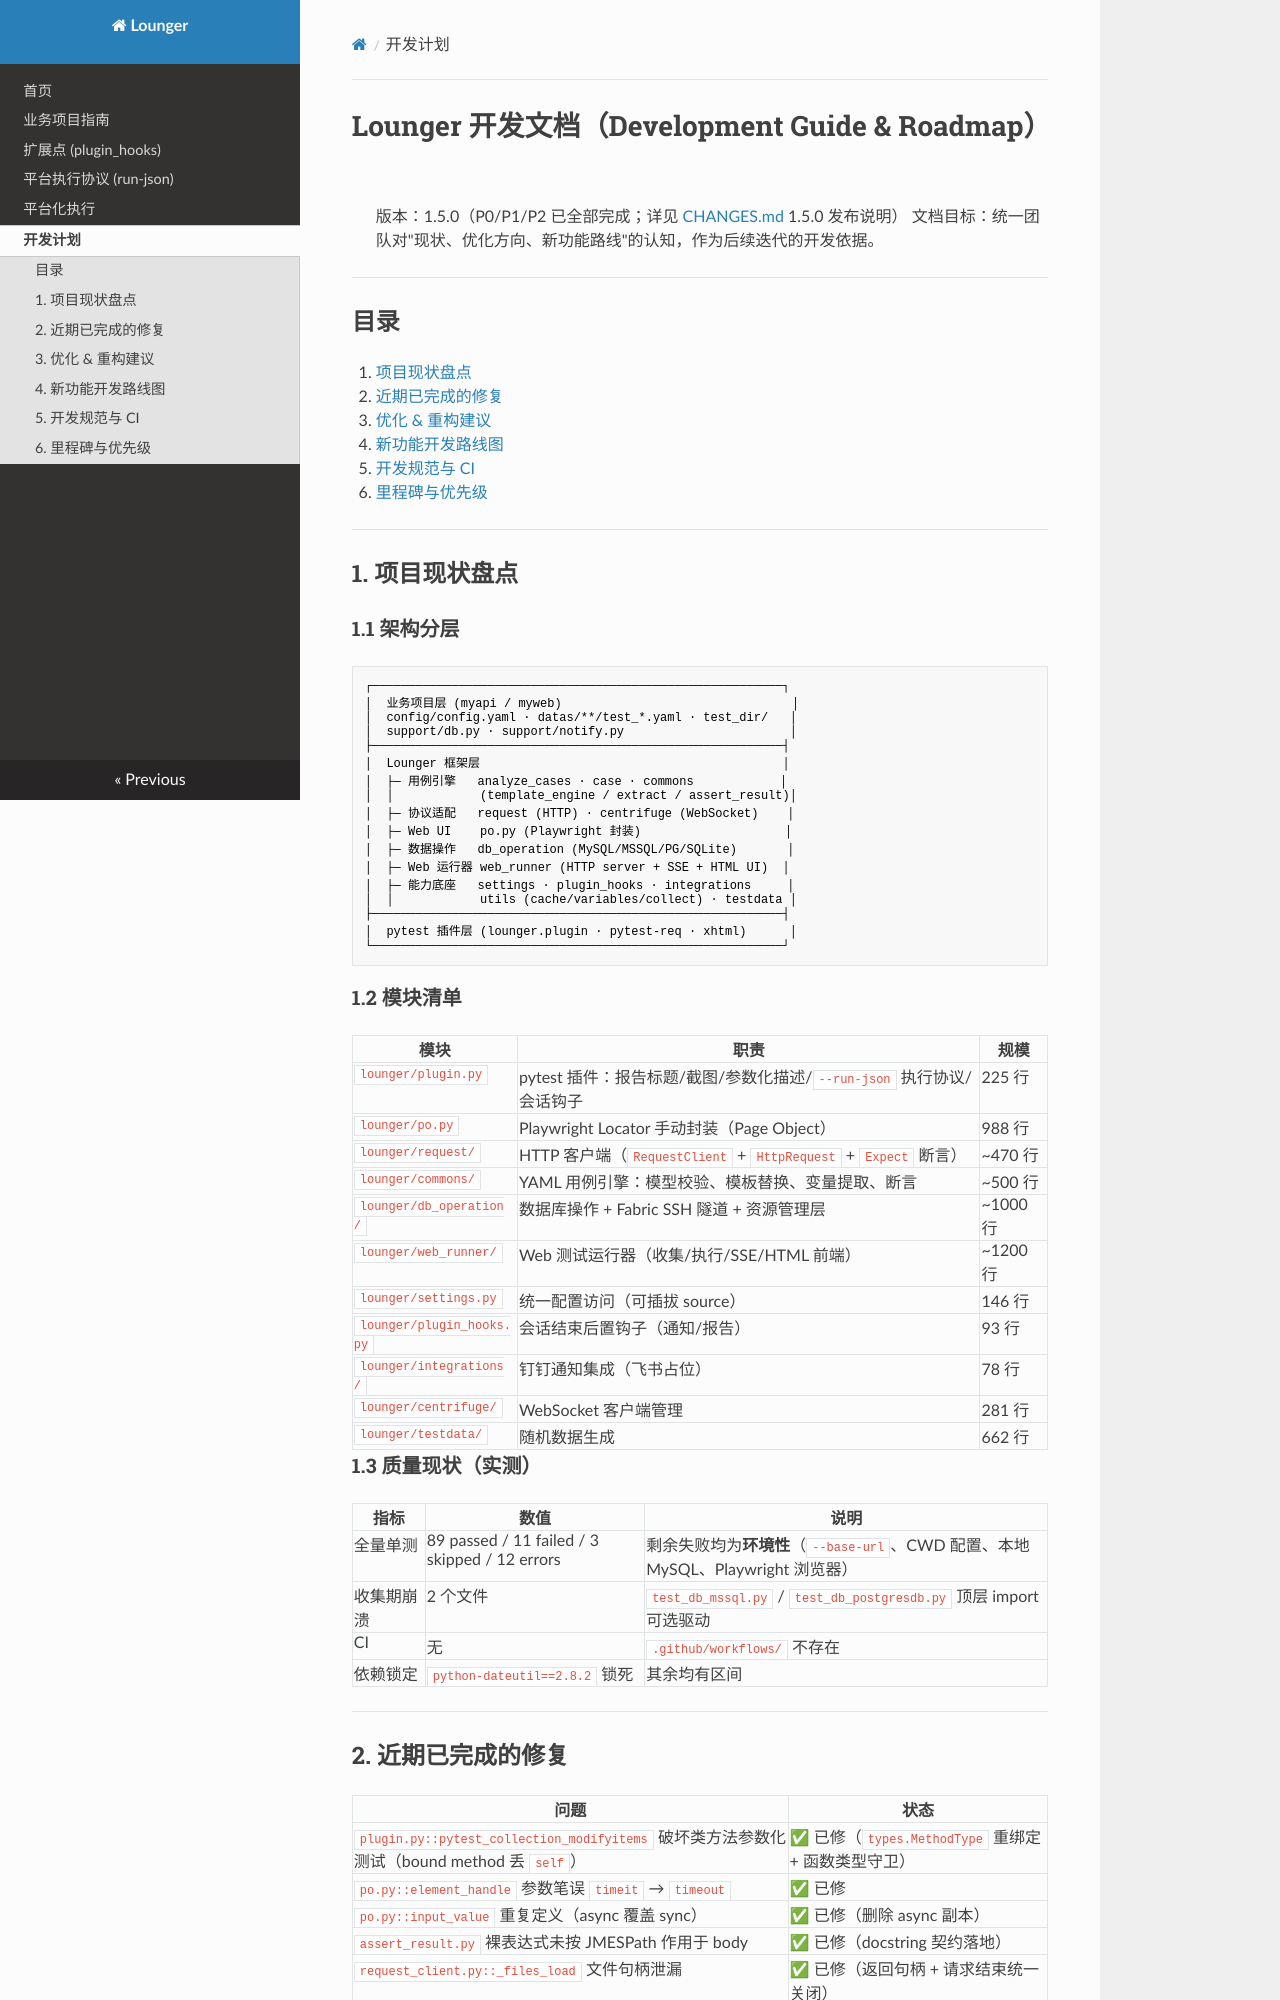

repository: SeldomQA/lounger · page: development_plan/index.html · generator: mkdocs

# Lounger 开发文档（Development Guide & Roadmap）

> 版本：1.5.0（P0/P1/P2 已全部完成；详见 [CHANGES.md](../CHANGES.md) 1.5.0 发布说明）
> 文档目标：统一团队对"现状、优化方向、新功能路线"的认知，作为后续迭代的开发依据。

---

## 目录

1. [项目现状盘点](#1-项目现状盘点)
2. [近期已完成的修复](#2-近期已完成的修复)
3. [优化 & 重构建议](#3-优化--重构建议)
4. [新功能开发路线图](#4-新功能开发路线图)
5. [开发规范与 CI](#5-开发规范与-ci)
6. [里程碑与优先级](#6-里程碑与优先级)

---

## 1. 项目现状盘点

### 1.1 架构分层

```
┌─────────────────────────────────────────────────────────┐
│  业务项目层 (myapi / myweb)                                │
│  config/config.yaml · datas/**/test_*.yaml · test_dir/   │
│  support/db.py · support/notify.py                       │
├─────────────────────────────────────────────────────────┤
│  Lounger 框架层                                          │
│  ├─ 用例引擎   analyze_cases · case · commons            │
│  │            (template_engine / extract / assert_result)│
│  ├─ 协议适配   request (HTTP) · centrifuge (WebSocket)    │
│  ├─ Web UI    po.py (Playwright 封装)                    │
│  ├─ 数据操作   db_operation (MySQL/MSSQL/PG/SQLite)       │
│  ├─ Web 运行器 web_runner (HTTP server + SSE + HTML UI)  │
│  ├─ 能力底座   settings · plugin_hooks · integrations     │
│  │            utils (cache/variables/collect) · testdata │
├─────────────────────────────────────────────────────────┤
│  pytest 插件层 (lounger.plugin · pytest-req · xhtml)      │
└─────────────────────────────────────────────────────────┘
```

### 1.2 模块清单

| 模块 | 职责 | 规模 |
|---|---|---|
| `lounger/plugin.py` | pytest 插件：报告标题/截图/参数化描述/`--run-json` 执行协议/会话钩子 | 225 行 |
| `lounger/po.py` | Playwright Locator 手动封装（Page Object） | 988 行 |
| `lounger/request/` | HTTP 客户端（`RequestClient` + `HttpRequest` + `Expect` 断言） | ~470 行 |
| `lounger/commons/` | YAML 用例引擎：模型校验、模板替换、变量提取、断言 | ~500 行 |
| `lounger/db_operation/` | 数据库操作 + Fabric SSH 隧道 + 资源管理层 | ~1000 行 |
| `lounger/web_runner/` | Web 测试运行器（收集/执行/SSE/HTML 前端） | ~1200 行 |
| `lounger/settings.py` | 统一配置访问（可插拔 source） | 146 行 |
| `lounger/plugin_hooks.py` | 会话结束后置钩子（通知/报告） | 93 行 |
| `lounger/integrations/` | 钉钉通知集成（飞书占位） | 78 行 |
| `lounger/centrifuge/` | WebSocket 客户端管理 | 281 行 |
| `lounger/testdata/` | 随机数据生成 | 662 行 |

### 1.3 质量现状（实测）

| 指标 | 数值 | 说明 |
|---|---|---|
| 全量单测 | 89 passed / 11 failed / 3 skipped / 12 errors | 剩余失败均为**环境性**（`--base-url`、CWD 配置、本地 MySQL、Playwright 浏览器） |
| 收集期崩溃 | 2 个文件 | `test_db_mssql.py` / `test_db_postgresdb.py` 顶层 import 可选驱动 |
| CI | 无 | `.github/workflows/` 不存在 |
| 依赖锁定 | `python-dateutil==2.8.2` 锁死 | 其余均有区间 |

---

## 2. 近期已完成的修复

| 问题 | 状态 |
|---|---|
| `plugin.py::pytest_collection_modifyitems` 破坏类方法参数化测试（bound method 丢 `self`） | ✅ 已修（`types.MethodType` 重绑定 + 函数类型守卫） |
| `po.py::element_handle` 参数笔误 `timeit` → `timeout` | ✅ 已修 |
| `po.py::input_value` 重复定义（async 覆盖 sync） | ✅ 已修（删除 async 副本） |
| `assert_result.py` 裸表达式未按 JMESPath 作用于 body | ✅ 已修（docstring 契约落地） |
| `request_client.py::_files_load` 文件句柄泄漏 | ✅ 已修（返回句柄 + 请求结束统一关闭） |
| 环境问题：venv 中旧安装快照 | ✅ 已切换 editable 安装 |

---
